Run: headless pygame with SDL's dummy video driver; simulated clock (each Clock.tick advances the game by its frame time, no real sleeping); random seed 0; keys injected as events and as key.get_pressed() state; no mouse input.
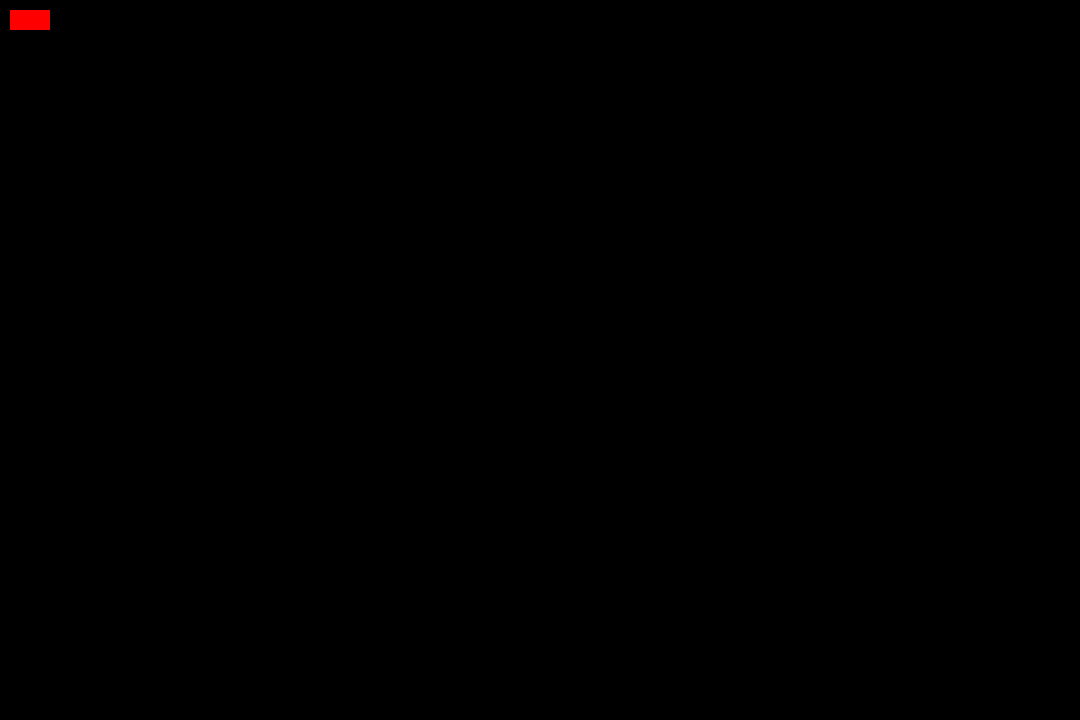
Frame 1 of 4 · flips 1–60 · no input
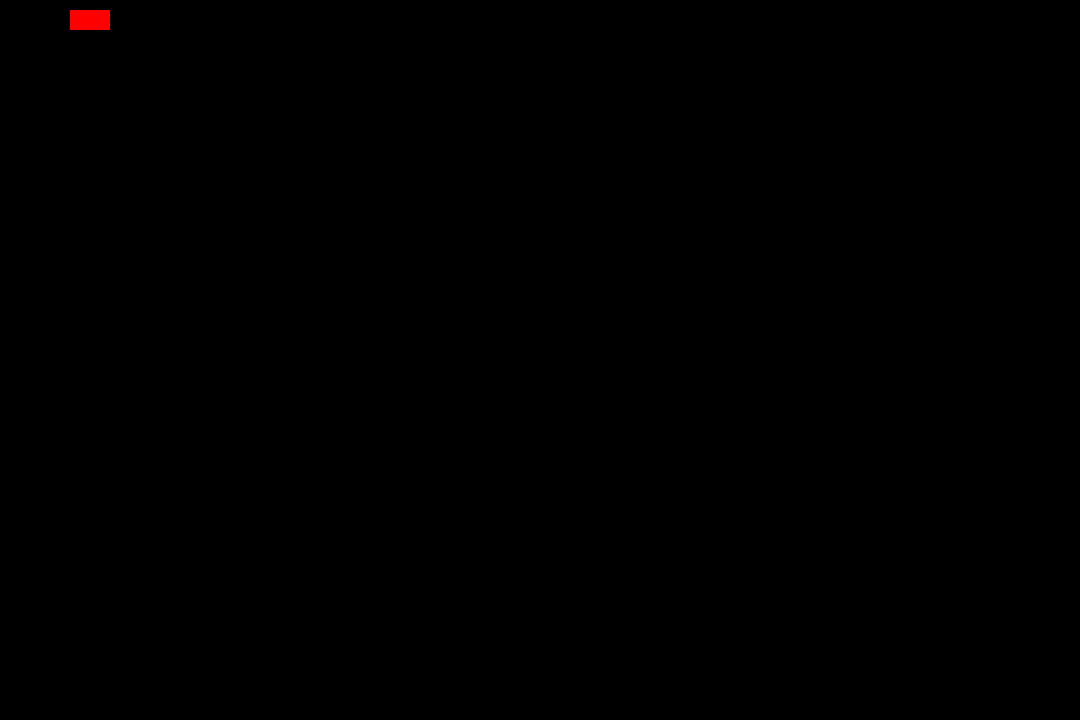
Frame 2 of 4 · flips 61–180 · tapped SPACE, RETURN · held RIGHT (→), D
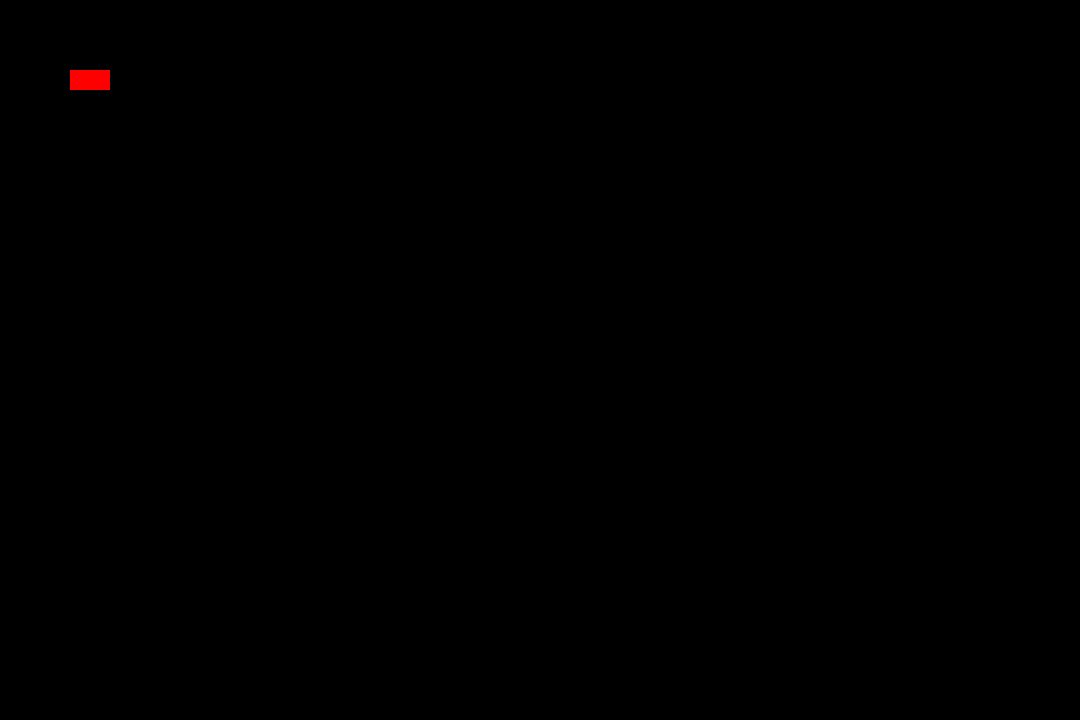
Frame 3 of 4 · flips 181–300 · held DOWN (↓), S
Frame 4 of 4 · flips 301–420 · held LEFT (←), A, UP (↑), W · screen same as frame 1, image omitted

The pygame program that drew these frames:

import pygame

pygame.init()

WIDTH,HEIGHT = 1080, 720 

screen = pygame.display.set_mode((WIDTH, HEIGHT))
pygame.display.set_caption("Lets Race")

RED = (255, 0, 0)

x, y = 10, 10

running = True
while running:
    keys = pygame.key.get_pressed()

    for event in pygame.event.get():
        if event.type == pygame.QUIT:
            running = False

    if keys[pygame.K_a]:
        x -= 0.5
    if keys[pygame.K_d]:
        x += 0.5
    if keys[pygame.K_w]:
        y -= 0.5
    if keys[pygame.K_s]:
        y += 0.5

    screen.fill((0, 0, 0))
    pygame.draw.rect(screen, RED, (x, y, 40, 20))
    pygame.display.flip()

pygame.quit()
